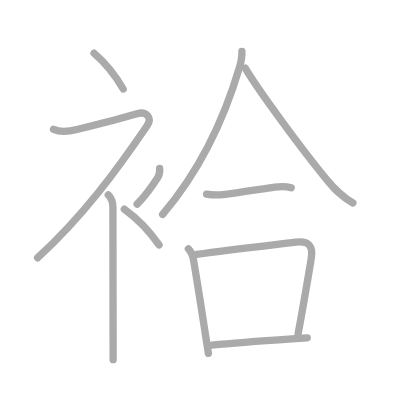
t = 0.00 s
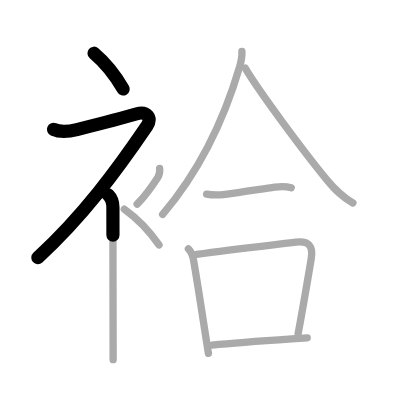
t = 2.25 s
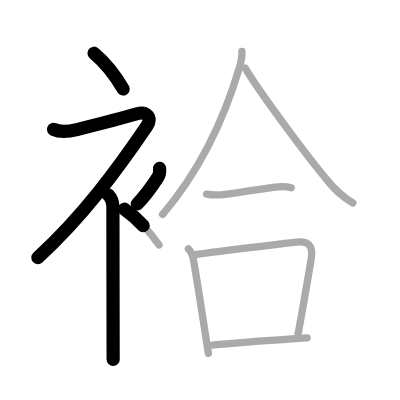
t = 4.50 s
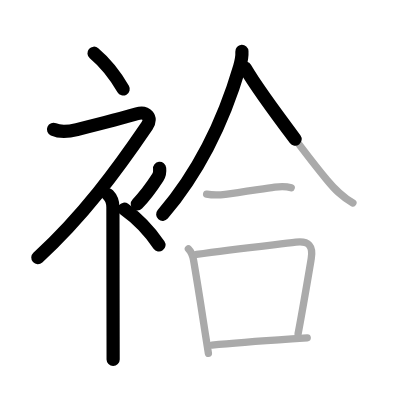
t = 6.50 s
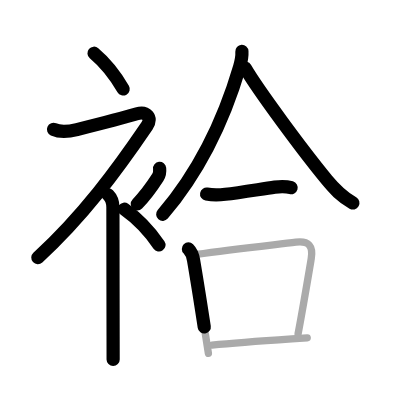
t = 8.75 s
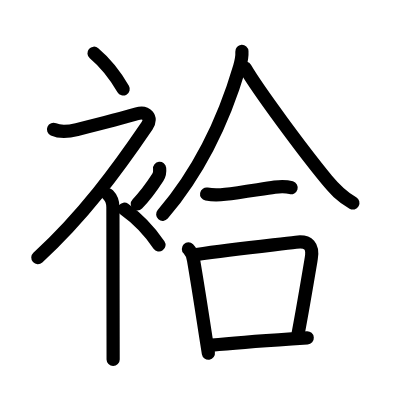
t = 11.00 s

The animated SVG that drew these frames (rendered in a browser with its animation timeline set to each time). Animation: 11 SMIL elements (animate=11); one cycle of 11.00 s.

<?xml version="1.0" standalone="no"?>
<!DOCTYPE svg PUBLIC "-//W3C//DTD SVG 1.1//EN"   "http://www.w3.org/Graphics/SVG/1.1/DTD/svg11.dtd">
<svg width="400px" height="400px"  version="1.1" xmlns="http://www.w3.org/2000/svg">
  <defs>
    <marker id="Triangle" viewBox="0 0 10 10" refX="0" refY="5" markerUnits="strokeWidth" markerWidth="3" style="stroke-opacity:0%;fill:#aaaaaa;" markerHeight="2" orient="auto">
      <path d="M 0 0 L 10 5 L 0 10 z" />
    </marker>
    
    <marker id="Arrow" viewBox="0 0 10 10" refX="5" refY="5" markerUnits="strokeWidth" markerWidth="1.8" style="stroke-opacity:0%;fill:#770000;" markerHeight="2" orient="auto">
      <path d="M 0 4 L 6 4 L 4 1 L 10 5 L 4 9 L 6 6 L 0 6 z" />
        <circle cx="5" cy="5" r="5" />
      </marker>
    
    <marker id="TriangleRed" viewBox="0 0 10 10" refX="0" refY="5" markerUnits="strokeWidth" markerWidth="3" style="stroke-opacity:0%;fill:#CC0000;" markerHeight="2" orient="auto">
      <path d="M 0 0 L 10 5 L 0 10 z" />
    </marker>
    
    <marker id="ArrowRed" viewBox="0 0 10 10" refX="5" refY="5" markerUnits="strokeWidth" markerWidth="1.8" style="stroke-opacity:0%;fill:#CC0000;" markerHeight="2" orient="auto">
      <path d="M 0 4 L 6 4 L 4 1 L 10 5 L 4 9 L 6 6 L 0 6 z" />
        <circle cx="5" cy="5" r="5" />
      </marker>
    
  </defs>
  
  <path style="fill:#ffffff; fill-opacity:100%; fill-rule:evenodd; stroke-width:0;" d="M 0 0 L 400px 0 L 400px 400px L 0 400px L 0 0" />

  <g transform="scale(3.6697247706422 3.6697247706422)">
<path style="fill:none; fill-opacity:0%; fill-rule:evenodd; stroke:#aaaaaa; stroke-opacity:100%; stroke-width: 1.5pt; stroke-linejoin:round; stroke-linecap:round;" d="M25.62 14.5c2.72 2.29 5.62 5.73 7.95 9.75"></path>
<path style="fill:none; fill-opacity:0%; fill-rule:evenodd; stroke:#aaaaaa; stroke-opacity:100%; stroke-width: 1.5pt; stroke-linejoin:round; stroke-linecap:round;" d="M14.58 35.25c1.77 0.79 4.55 0.5 6.38 0.05c4.31-1.07 14.21-3.65 16.37-4.3c2.5-0.75 4.27 1.01 2.75 3.25c-8.33 12.25-17.45 24.63-29.83 36"></path>
<path style="fill:none; fill-opacity:0%; fill-rule:evenodd; stroke:#aaaaaa; stroke-opacity:100%; stroke-width: 1.5pt; stroke-linejoin:round; stroke-linecap:round;" d="M29.5 53.11c0.82 0.82 1.27 2.14 1.27 3.39c0 6.94 0.03 25.16 0.05 35.25c0 2.92 0.01 5.15 0.01 6.25"></path>
<path style="fill:none; fill-opacity:0%; fill-rule:evenodd; stroke:#aaaaaa; stroke-opacity:100%; stroke-width: 1.5pt; stroke-linejoin:round; stroke-linecap:round;" d="M43.5 45.89c0.12 1.11-0.1 1.83-0.5 2.45c-1.67 2.6-3.33 4.91-5.63 7.29"></path>
<path style="fill:none; fill-opacity:0%; fill-rule:evenodd; stroke:#aaaaaa; stroke-opacity:100%; stroke-width: 1.5pt; stroke-linejoin:round; stroke-linecap:round;" d="M33.88 57c3.23 2.29 6.68 5.73 9.45 9.75"></path>
<path style="fill:none; fill-opacity:0%; fill-rule:evenodd; stroke:#aaaaaa; stroke-opacity:100%; stroke-width: 1.5pt; stroke-linejoin:round; stroke-linecap:round;" d="M65.92 14c0.06 1.05-0.21 2.79-0.62 4.2C62.42 28 56.38 44.25 44.32 58.43"></path>
<path style="fill:none; fill-opacity:0%; fill-rule:evenodd; stroke:#aaaaaa; stroke-opacity:100%; stroke-width: 1.5pt; stroke-linejoin:round; stroke-linecap:round;" d="M66.83 18.58c3.46 5.92 15.77 22.58 22.25 30.43c2.12 2.57 3.79 4.37 7.09 6.31"></path>
<path style="fill:none; fill-opacity:0%; fill-rule:evenodd; stroke:#aaaaaa; stroke-opacity:100%; stroke-width: 1.5pt; stroke-linejoin:round; stroke-linecap:round;" d="M56.3 52.89c1.95 0.36 3.82 0.22 5.11 0.06c3.95-0.48 9.85-1.45 13.46-1.96c1.35-0.19 3.12-0.24 4.49 0.16"></path>
<path style="fill:none; fill-opacity:0%; fill-rule:evenodd; stroke:#aaaaaa; stroke-opacity:100%; stroke-width: 1.5pt; stroke-linejoin:round; stroke-linecap:round;" d="M51.34 67.83c0.79 0.79 1.16 1.67 1.4 3.04c1.38 8.04 2.39 14.83 3.33 20.87c0.24 1.56 0.48 3.07 0.72 4.54"></path>
<path style="fill:none; fill-opacity:0%; fill-rule:evenodd; stroke:#aaaaaa; stroke-opacity:100%; stroke-width: 1.5pt; stroke-linejoin:round; stroke-linecap:round;" d="M53.56 69.34c10.02-1.46 21.13-2.61 27.08-3.34c3.51-0.44 4.76 1.06 4.17 4.5c-1.05 6.23-2.31 13.74-3.58 20.45"></path>
<path style="fill:none; fill-opacity:0%; fill-rule:evenodd; stroke:#aaaaaa; stroke-opacity:100%; stroke-width: 1.5pt; stroke-linejoin:round; stroke-linecap:round;" d="M57.75 94.06c6.87-0.69 13.41-1.14 21.76-1.71c1.43-0.1 2.84-0.19 4.21-0.29"></path>

<path style="fill:none; fill-opacity:0%; fill-rule:evenodd; stroke:#000000; stroke-opacity:100%; stroke-width: 2.7pt; stroke-linejoin:round; stroke-linecap:round;" d="M25.62 14.5c2.72 2.29 5.62 5.73 7.95 9.75" pathLength="100" stroke-dashoffset="100" stroke-dasharray="100 105"><animate id="dashAnim1" attributeName="stroke-dashoffset" from="100" to="0" dur="1s" calcMode="linear" fill="freeze"/></path>
<path style="fill:none; fill-opacity:0%; fill-rule:evenodd; stroke:#000000; stroke-opacity:100%; stroke-width: 2.7pt; stroke-linejoin:round; stroke-linecap:round;" d="M14.58 35.25c1.77 0.79 4.55 0.5 6.38 0.05c4.31-1.07 14.21-3.65 16.37-4.3c2.5-0.75 4.27 1.01 2.75 3.25c-8.33 12.25-17.45 24.63-29.83 36" pathLength="100" stroke-dashoffset="100" stroke-dasharray="100 105"><animate id="dashAnim2" attributeName="stroke-dashoffset" from="100" to="0" dur="1s" calcMode="linear" begin="dashAnim1.end" fill="freeze"/></path>
<path style="fill:none; fill-opacity:0%; fill-rule:evenodd; stroke:#000000; stroke-opacity:100%; stroke-width: 2.7pt; stroke-linejoin:round; stroke-linecap:round;" d="M29.5 53.11c0.82 0.82 1.27 2.14 1.27 3.39c0 6.94 0.03 25.16 0.05 35.25c0 2.92 0.01 5.15 0.01 6.25" pathLength="100" stroke-dashoffset="100" stroke-dasharray="100 105"><animate id="dashAnim3" attributeName="stroke-dashoffset" from="100" to="0" dur="1s" calcMode="linear" begin="dashAnim2.end" fill="freeze"/></path>
<path style="fill:none; fill-opacity:0%; fill-rule:evenodd; stroke:#000000; stroke-opacity:100%; stroke-width: 2.7pt; stroke-linejoin:round; stroke-linecap:round;" d="M43.5 45.89c0.12 1.11-0.1 1.83-0.5 2.45c-1.67 2.6-3.33 4.91-5.63 7.29" pathLength="100" stroke-dashoffset="100" stroke-dasharray="100 105"><animate id="dashAnim4" attributeName="stroke-dashoffset" from="100" to="0" dur="1s" calcMode="linear" begin="dashAnim3.end" fill="freeze"/></path>
<path style="fill:none; fill-opacity:0%; fill-rule:evenodd; stroke:#000000; stroke-opacity:100%; stroke-width: 2.7pt; stroke-linejoin:round; stroke-linecap:round;" d="M33.88 57c3.23 2.29 6.68 5.73 9.45 9.75" pathLength="100" stroke-dashoffset="100" stroke-dasharray="100 105"><animate id="dashAnim5" attributeName="stroke-dashoffset" from="100" to="0" dur="1s" calcMode="linear" begin="dashAnim4.end" fill="freeze"/></path>
<path style="fill:none; fill-opacity:0%; fill-rule:evenodd; stroke:#000000; stroke-opacity:100%; stroke-width: 2.7pt; stroke-linejoin:round; stroke-linecap:round;" d="M65.92 14c0.06 1.05-0.21 2.79-0.62 4.2C62.42 28 56.38 44.25 44.32 58.43" pathLength="100" stroke-dashoffset="100" stroke-dasharray="100 105"><animate id="dashAnim6" attributeName="stroke-dashoffset" from="100" to="0" dur="1s" calcMode="linear" begin="dashAnim5.end" fill="freeze"/></path>
<path style="fill:none; fill-opacity:0%; fill-rule:evenodd; stroke:#000000; stroke-opacity:100%; stroke-width: 2.7pt; stroke-linejoin:round; stroke-linecap:round;" d="M66.83 18.58c3.46 5.92 15.77 22.58 22.25 30.43c2.12 2.57 3.79 4.37 7.09 6.31" pathLength="100" stroke-dashoffset="100" stroke-dasharray="100 105"><animate id="dashAnim7" attributeName="stroke-dashoffset" from="100" to="0" dur="1s" calcMode="linear" begin="dashAnim6.end" fill="freeze"/></path>
<path style="fill:none; fill-opacity:0%; fill-rule:evenodd; stroke:#000000; stroke-opacity:100%; stroke-width: 2.7pt; stroke-linejoin:round; stroke-linecap:round;" d="M56.3 52.89c1.95 0.36 3.82 0.22 5.11 0.06c3.95-0.48 9.85-1.45 13.46-1.96c1.35-0.19 3.12-0.24 4.49 0.16" pathLength="100" stroke-dashoffset="100" stroke-dasharray="100 105"><animate id="dashAnim8" attributeName="stroke-dashoffset" from="100" to="0" dur="1s" calcMode="linear" begin="dashAnim7.end" fill="freeze"/></path>
<path style="fill:none; fill-opacity:0%; fill-rule:evenodd; stroke:#000000; stroke-opacity:100%; stroke-width: 2.7pt; stroke-linejoin:round; stroke-linecap:round;" d="M51.34 67.83c0.79 0.79 1.16 1.67 1.4 3.04c1.38 8.04 2.39 14.83 3.33 20.87c0.24 1.56 0.48 3.07 0.72 4.54" pathLength="100" stroke-dashoffset="100" stroke-dasharray="100 105"><animate id="dashAnim9" attributeName="stroke-dashoffset" from="100" to="0" dur="1s" calcMode="linear" begin="dashAnim8.end" fill="freeze"/></path>
<path style="fill:none; fill-opacity:0%; fill-rule:evenodd; stroke:#000000; stroke-opacity:100%; stroke-width: 2.7pt; stroke-linejoin:round; stroke-linecap:round;" d="M53.56 69.34c10.02-1.46 21.13-2.61 27.08-3.34c3.51-0.44 4.76 1.06 4.17 4.5c-1.05 6.23-2.31 13.74-3.58 20.45" pathLength="100" stroke-dashoffset="100" stroke-dasharray="100 105"><animate id="dashAnim10" attributeName="stroke-dashoffset" from="100" to="0" dur="1s" calcMode="linear" begin="dashAnim9.end" fill="freeze"/></path>
<path style="fill:none; fill-opacity:0%; fill-rule:evenodd; stroke:#000000; stroke-opacity:100%; stroke-width: 2.7pt; stroke-linejoin:round; stroke-linecap:round;" d="M57.75 94.06c6.87-0.69 13.41-1.14 21.76-1.71c1.43-0.1 2.84-0.19 4.21-0.29" pathLength="100" stroke-dashoffset="100" stroke-dasharray="100 105"><animate id="dashAnim11" attributeName="stroke-dashoffset" from="100" to="0" dur="1s" calcMode="linear" begin="dashAnim10.end" fill="freeze"/></path>

</g>

</svg>  
          
